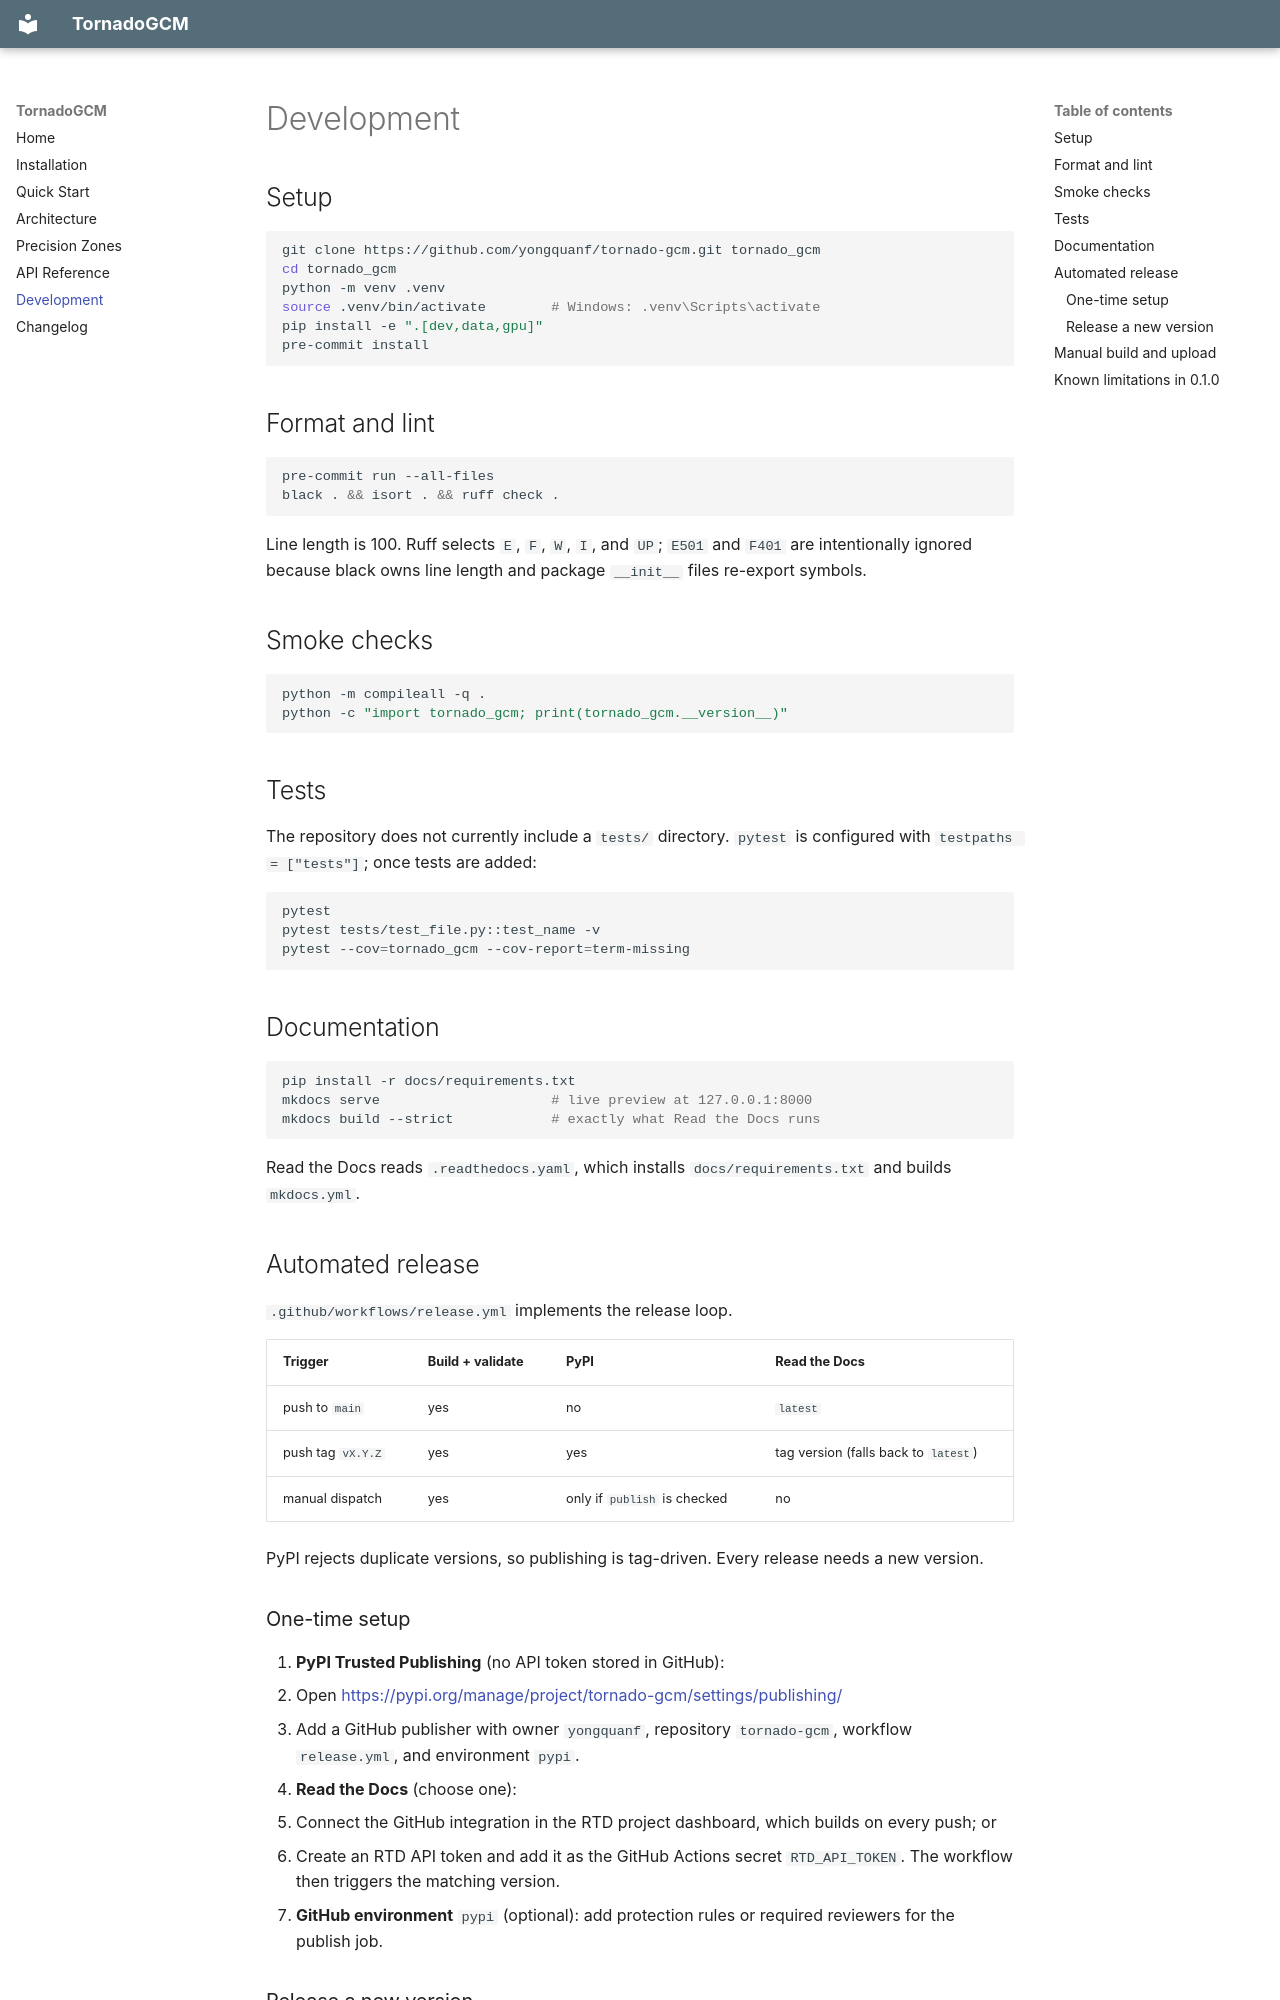

repository: yongquanf/tornado-gcm · page: development/index.html · generator: mkdocs

# Development

## Setup

```bash
git clone https://github.com/yongquanf/tornado-gcm.git tornado_gcm
cd tornado_gcm
python -m venv .venv
source .venv/bin/activate        # Windows: .venv\Scripts\activate
pip install -e ".[dev,data,gpu]"
pre-commit install
```

## Format and lint

```bash
pre-commit run --all-files
black . && isort . && ruff check .
```

Line length is 100. Ruff selects `E`, `F`, `W`, `I`, and `UP`; `E501` and
`F401` are intentionally ignored because black owns line length and package
`__init__` files re-export symbols.

## Smoke checks

```bash
python -m compileall -q .
python -c "import tornado_gcm; print(tornado_gcm.__version__)"
```

## Tests

The repository does not currently include a `tests/` directory. `pytest` is
configured with `testpaths = ["tests"]`; once tests are added:

```bash
pytest
pytest tests/test_file.py::test_name -v
pytest --cov=tornado_gcm --cov-report=term-missing
```

## Documentation

```bash
pip install -r docs/requirements.txt
mkdocs serve                     # live preview at 127.0.0.1:8000
mkdocs build --strict            # exactly what Read the Docs runs
```

Read the Docs reads `.readthedocs.yaml`, which installs
`docs/requirements.txt` and builds `mkdocs.yml`.

## Automated release

`.github/workflows/release.yml` implements the release loop.

| Trigger | Build + validate | PyPI | Read the Docs |
|---|---|---|---|
| push to `main` | yes | no | `latest` |
| push tag `vX.Y.Z` | yes | yes | tag version (falls back to `latest`) |
| manual dispatch | yes | only if `publish` is checked | no |

PyPI rejects duplicate versions, so publishing is tag-driven. Every release
needs a new version.

### One-time setup

1. **PyPI Trusted Publishing** (no API token stored in GitHub):
   - Open <https://pypi.org/manage/project/tornado-gcm/settings/publishing/>
   - Add a GitHub publisher with owner `yongquanf`, repository
     `tornado-gcm`, workflow `release.yml`, and environment `pypi`.
2. **Read the Docs** (choose one):
   - Connect the GitHub integration in the RTD project dashboard, which
     builds on every push; or
   - Create an RTD API token and add it as the GitHub Actions secret
     `RTD_API_TOKEN`. The workflow then triggers the matching version.
3. **GitHub environment** `pypi` (optional): add protection rules or
   required reviewers for the publish job.
